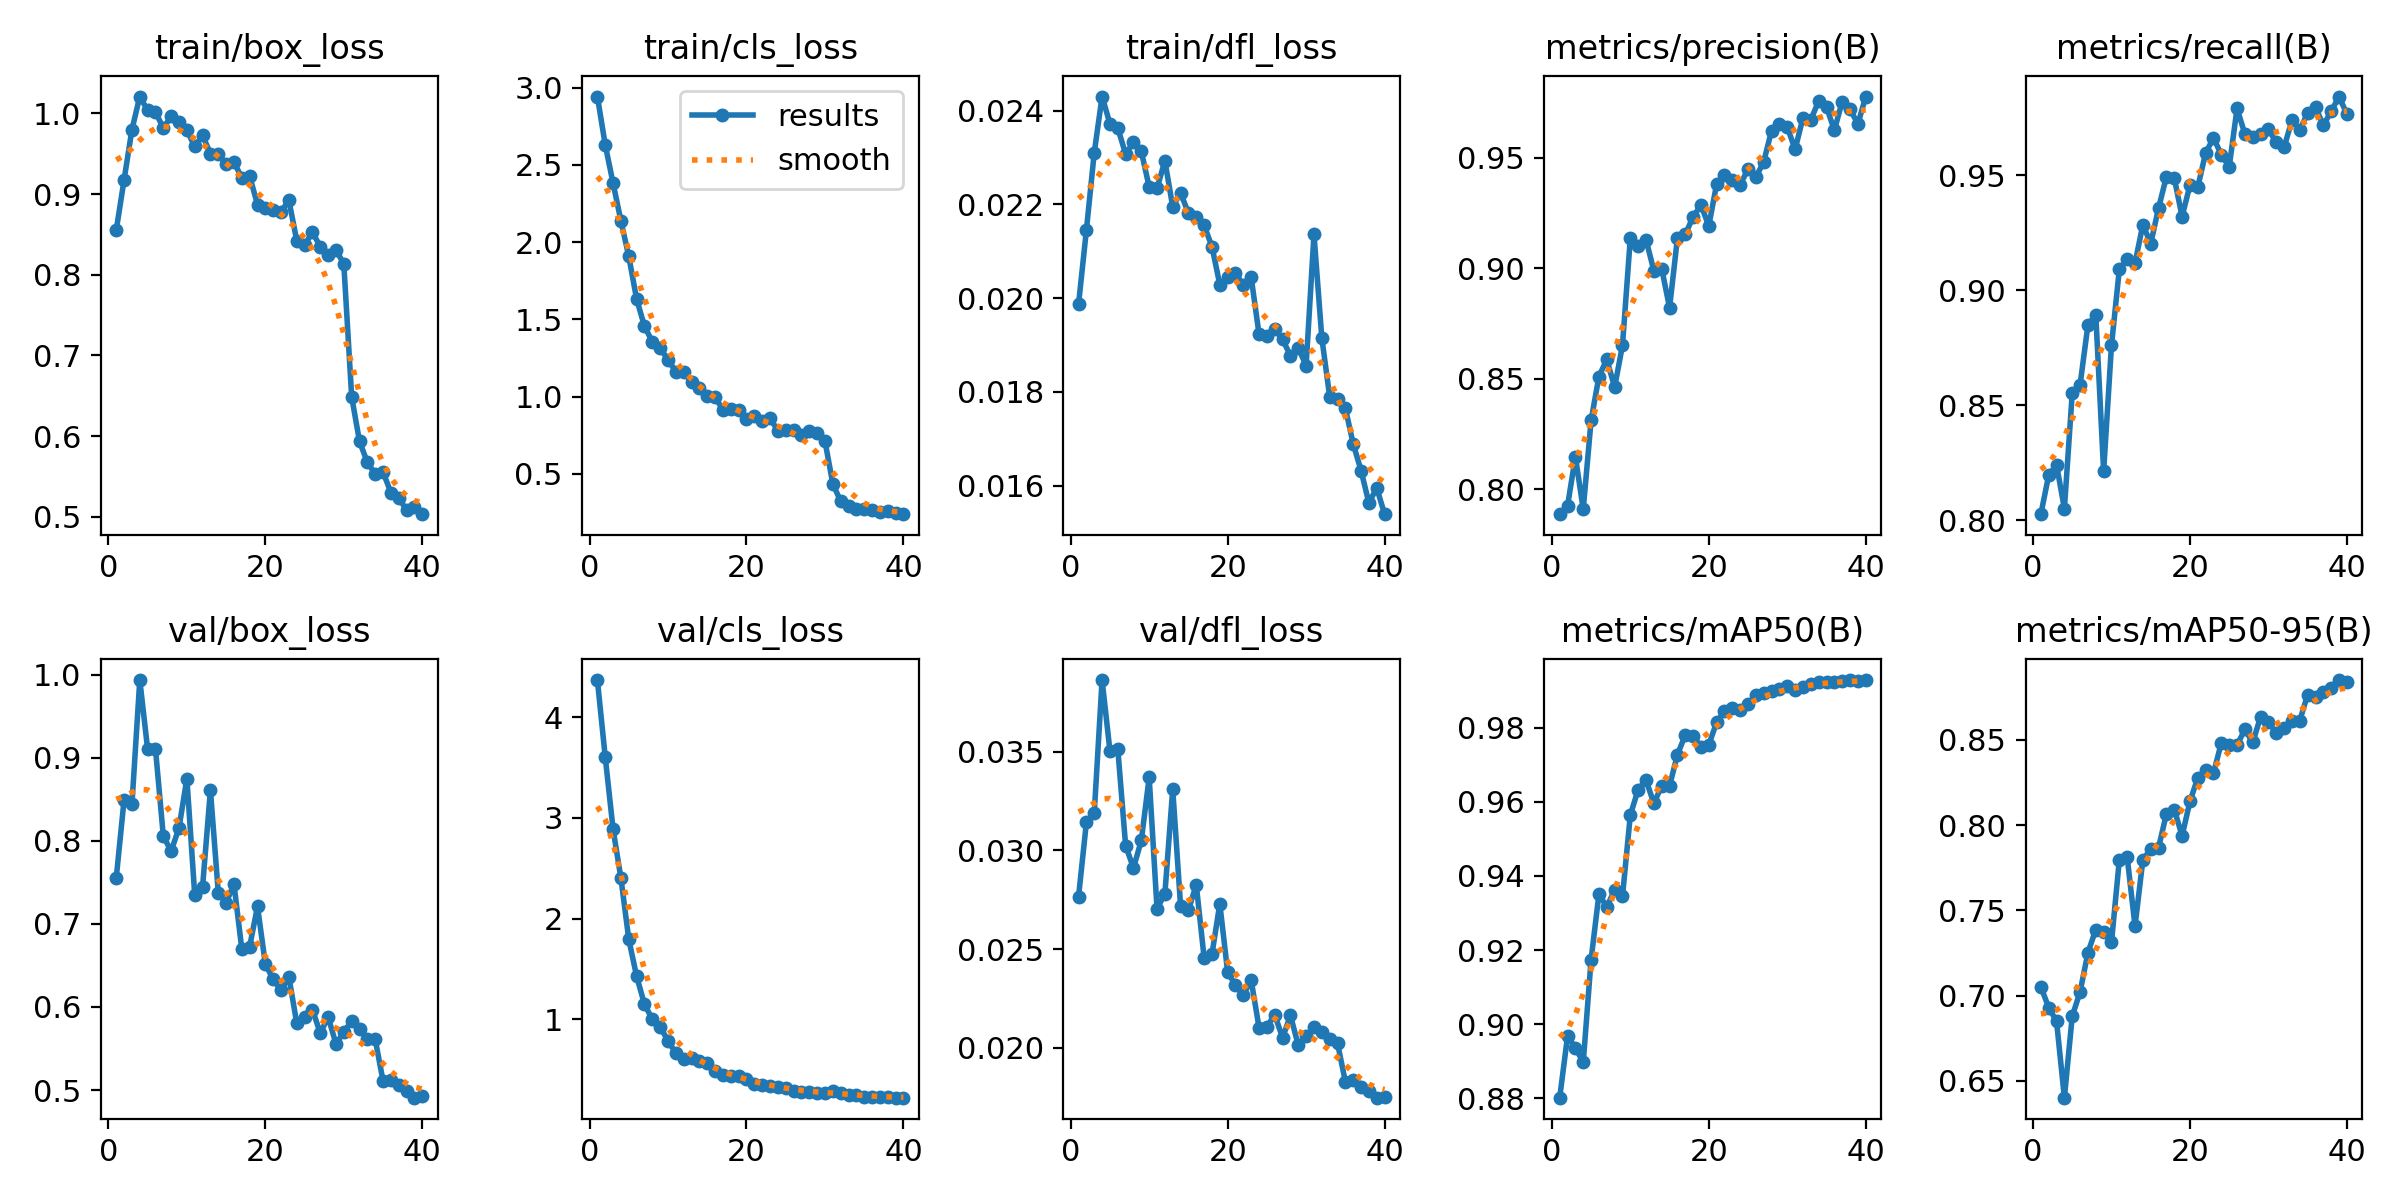

Values plotted in this chart, from the file beside it:
epoch, time, train/box_loss, train/cls_loss, train/dfl_loss, metrics/precision(B), metrics/recall(B), metrics/mAP50(B), metrics/mAP50-95(B), val/box_loss, val/cls_loss, val/dfl_loss, lr/pg0, lr/pg1, lr/pg2
1, 4467, 0.8551, 2.943, 0.01987, 0.7888, 0.8027, 0.8802, 0.7052, 0.7553, 4.37, 0.02766, 0.0002535, 0.0002535, 0.0002535
2, 4809, 0.9177, 2.629, 0.02145, 0.7926, 0.8196, 0.8968, 0.693, 0.8497, 3.604, 0.03142, 0.0004972, 0.0004972, 0.0004972
3, 5177, 0.9798, 2.382, 0.0231, 0.8148, 0.8241, 0.8936, 0.6849, 0.8442, 2.887, 0.03189, 0.0007282, 0.0007282, 0.0007282
4, 5542, 1.021, 2.137, 0.0243, 0.7911, 0.8051, 0.8897, 0.6401, 0.9935, 2.401, 0.03863, 0.0007119, 0.0007119, 0.0007119
5, 5856, 1.004, 1.908, 0.02372, 0.8312, 0.8553, 0.9174, 0.6879, 0.9101, 1.794, 0.03504, 0.0006929, 0.0006929, 0.0006929
6, 6159, 1.002, 1.631, 0.02363, 0.8511, 0.8589, 0.9351, 0.7022, 0.9105, 1.427, 0.03515, 0.0006738, 0.0006738, 0.0006738
7, 6463, 0.9817, 1.456, 0.02307, 0.8589, 0.8849, 0.9317, 0.7252, 0.8053, 1.149, 0.03024, 0.0006548, 0.0006548, 0.0006548
8, 6768, 0.9964, 1.355, 0.02333, 0.8462, 0.8894, 0.9362, 0.7387, 0.7877, 1.001, 0.02911, 0.0006358, 0.0006358, 0.0006358
9, 7068, 0.9895, 1.314, 0.02313, 0.8652, 0.8213, 0.9345, 0.7374, 0.8157, 0.9214, 0.03051, 0.0006167, 0.0006167, 0.0006167
10, 7390, 0.979, 1.239, 0.02237, 0.9137, 0.876, 0.9565, 0.7312, 0.8749, 0.7894, 0.0337, 0.0005977, 0.0005977, 0.0005977
11, 7689, 0.9589, 1.162, 0.02234, 0.9101, 0.909, 0.9633, 0.7795, 0.7349, 0.6608, 0.02705, 0.0005787, 0.0005787, 0.0005787
12, 7990, 0.9726, 1.157, 0.02293, 0.9129, 0.9135, 0.9659, 0.7814, 0.7447, 0.6075, 0.0278, 0.0005596, 0.0005596, 0.0005596
13, 8298, 0.9502, 1.095, 0.02195, 0.8989, 0.9118, 0.9596, 0.7408, 0.8609, 0.6178, 0.0331, 0.0005406, 0.0005406, 0.0005406
14, 8602, 0.9499, 1.054, 0.02225, 0.8999, 0.9285, 0.9644, 0.7796, 0.7376, 0.5827, 0.0272, 0.0005216, 0.0005216, 0.0005216
15, 8908, 0.9367, 1.003, 0.02181, 0.8822, 0.9203, 0.9643, 0.7861, 0.7254, 0.5618, 0.02698, 0.0005025, 0.0005025, 0.0005025
16, 9207, 0.9394, 0.9955, 0.02172, 0.9136, 0.9357, 0.9727, 0.7868, 0.7479, 0.487, 0.02826, 0.0004835, 0.0004835, 0.0004835
17, 9508, 0.9203, 0.9152, 0.02155, 0.9154, 0.9493, 0.978, 0.8066, 0.6697, 0.4506, 0.02457, 0.0004645, 0.0004645, 0.0004645
18, 9800, 0.9221, 0.922, 0.0211, 0.9232, 0.9487, 0.9778, 0.8091, 0.6726, 0.4328, 0.02474, 0.0004454, 0.0004454, 0.0004454
19, 10085, 0.887, 0.912, 0.02029, 0.9287, 0.932, 0.9749, 0.7937, 0.721, 0.4361, 0.0273, 0.0004264, 0.0004264, 0.0004264
20, 10369, 0.8826, 0.852, 0.02045, 0.9191, 0.9457, 0.9754, 0.8139, 0.6516, 0.4041, 0.02384, 0.0004074, 0.0004074, 0.0004074
21, 10653, 0.8799, 0.8731, 0.02054, 0.9382, 0.9448, 0.9815, 0.8278, 0.6332, 0.3618, 0.02317, 0.0003883, 0.0003883, 0.0003883
22, 10937, 0.8783, 0.8429, 0.02027, 0.9421, 0.9597, 0.9845, 0.8322, 0.6199, 0.351, 0.0227, 0.0003693, 0.0003693, 0.0003693
23, 11221, 0.8921, 0.8597, 0.02044, 0.9401, 0.9662, 0.9853, 0.8305, 0.6361, 0.3367, 0.02342, 0.0003503, 0.0003503, 0.0003503
24, 11514, 0.8423, 0.7796, 0.01923, 0.9378, 0.9589, 0.9849, 0.8483, 0.5805, 0.3303, 0.02103, 0.0003312, 0.0003312, 0.0003312
25, 11828, 0.8366, 0.787, 0.01919, 0.9449, 0.9536, 0.9863, 0.847, 0.5879, 0.3193, 0.02108, 0.0003122, 0.0003122, 0.0003122
26, 12124, 0.8526, 0.7837, 0.01934, 0.9412, 0.979, 0.9887, 0.847, 0.5967, 0.2904, 0.02168, 0.0002932, 0.0002932, 0.0002932
27, 12408, 0.8348, 0.7517, 0.01912, 0.9482, 0.9679, 0.9893, 0.8561, 0.5685, 0.2814, 0.02051, 0.0002741, 0.0002741, 0.0002741
28, 12694, 0.8242, 0.7771, 0.01877, 0.9623, 0.9668, 0.9899, 0.8485, 0.5878, 0.2763, 0.02165, 0.0002551, 0.0002551, 0.0002551
29, 12979, 0.8311, 0.7631, 0.01894, 0.965, 0.9679, 0.9904, 0.8635, 0.5556, 0.2673, 0.02013, 0.0002361, 0.0002361, 0.0002361
30, 13263, 0.813, 0.7116, 0.01856, 0.9638, 0.9699, 0.9913, 0.8605, 0.5698, 0.2649, 0.0206, 0.000217, 0.000217, 0.000217
31, 13542, 0.6486, 0.4355, 0.02136, 0.9538, 0.9643, 0.9901, 0.8539, 0.5831, 0.2892, 0.02104, 0.000198, 0.000198, 0.000198
32, 13819, 0.5933, 0.3228, 0.01915, 0.9681, 0.9622, 0.9909, 0.8568, 0.573, 0.2715, 0.02083, 0.000179, 0.000179, 0.000179
33, 14098, 0.5675, 0.2888, 0.0179, 0.9671, 0.9738, 0.9919, 0.8611, 0.5619, 0.2526, 0.02043, 0.00016, 0.00016, 0.00016
34, 14377, 0.5529, 0.275, 0.01784, 0.9757, 0.9698, 0.9923, 0.8613, 0.561, 0.2492, 0.02024, 0.0001409, 0.0001409, 0.0001409
35, 14658, 0.5553, 0.2751, 0.01765, 0.9729, 0.9769, 0.9924, 0.8766, 0.5107, 0.2307, 0.01829, 0.0001219, 0.0001219, 0.0001219
36, 14941, 0.5299, 0.2638, 0.01689, 0.9625, 0.9795, 0.9924, 0.8752, 0.5127, 0.232, 0.0184, 0.0001029, 0.0001029, 0.0001029
37, 15223, 0.5236, 0.2523, 0.01632, 0.9754, 0.9717, 0.9925, 0.8783, 0.5055, 0.2322, 0.01803, 8.3821e-05, 8.3821e-05, 8.3821e-05
38, 15503, 0.508, 0.257, 0.01563, 0.9719, 0.9778, 0.9928, 0.8802, 0.4988, 0.2236, 0.01783, 6.47882e-05, 6.47882e-05, 6.47882e-05
39, 15785, 0.5126, 0.2485, 0.01595, 0.9653, 0.9842, 0.9926, 0.8851, 0.4908, 0.223, 0.01748, 4.57555e-05, 4.57555e-05, 4.57555e-05
40, 16058, 0.5032, 0.2391, 0.01539, 0.9777, 0.9765, 0.9929, 0.8838, 0.4927, 0.2218, 0.01753, 2.67228e-05, 2.67228e-05, 2.67228e-05
